Run: headless pygame with SDL's dummy video driver; simulated clock (each Clock.tick advances the game by its frame time, no real sleeping); random seed 0; keys injected as events and as key.get_pressed() state; mouse plan: one left click at the window centre at the start of phase 2, then a move to the lower-right quarter at the start of phase 3.
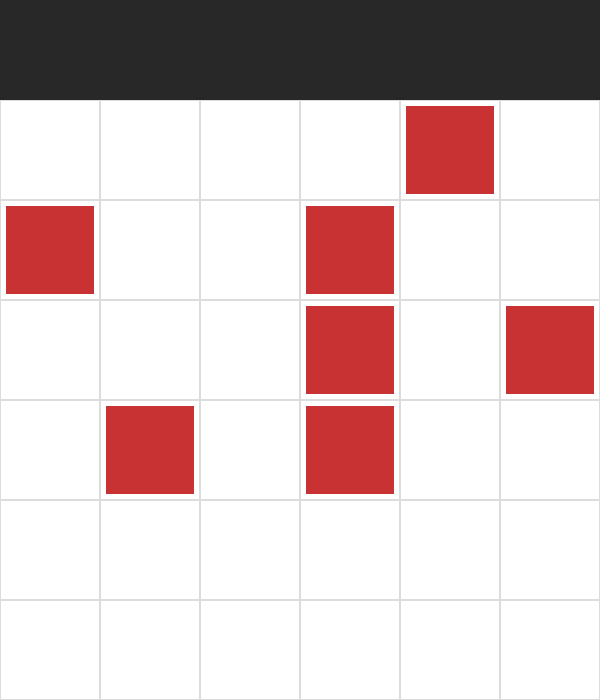
Frame 1 of 4 · flips 1–60 · no input
Frame 2 of 4 · flips 61–180 · clicked the window centre · tapped SPACE, RETURN · held RIGHT (→), D · screen unchanged from frame 1, image omitted
Frame 3 of 4 · flips 181–300 · moved the mouse to the lower-right quarter · held DOWN (↓), S · screen unchanged from frame 2, image omitted
Frame 4 of 4 · flips 301–420 · held LEFT (←), A, UP (↑), W · screen unchanged from frame 3, image omitted

The pygame program that drew these frames:

import pygame
import random
from typing import List, Tuple

# ----- Configuration générale -----
SCREEN_WIDTH, SCREEN_HEIGHT = 600, 700
GRID_SIZE = 6
CELL_SIZE = SCREEN_WIDTH // GRID_SIZE
GRID_TOP_OFFSET = 100
FPS = 60
BLOCK_COUNT = 7

# ----- Couleurs -----
WHITE = (255, 255, 255)
LIGHT_GRAY = (220, 220, 220)
DARK_GRAY = (40, 40, 40)
BLUE = (50, 150, 255)
RED = (200, 50, 50)
BLACK = (0, 0, 0)
GREEN = (0, 200, 100)

# ----- Initialisation Pygame -----
pygame.init()
screen = pygame.display.set_mode((SCREEN_WIDTH, SCREEN_HEIGHT))
pygame.display.set_caption("Genius Square")
clock = pygame.time.Clock()
font = pygame.font.SysFont("arial", 48)

# ----- Définition des pièces -----
PIECE_SHAPES = [
    [(0, 0), (0, 1), (1, 0), (1, 1)],     # carré
    [(0, 0), (1, 0), (2, 0)],             # ligne verticale
    [(0, 0), (0, 1), (0, 2)],             # ligne horizontale
    [(0, 0), (1, 0), (1, 1)],             # L inversé
    [(0, 1), (1, 1), (1, 0)],             # L classique
    [(0, 1), (1, 0), (1, 1)],             # angle coin bas
    [(0, 0), (0, 1), (1, 1)],             # angle coin haut
    [(1, 0), (1, 1), (0, 1)],             # coin inversé
    [(0, 0), (1, 0), (1, -1)],            # Z
]


class Piece:
    """Représente une pièce du puzzle."""

    def __init__(self, shape: List[Tuple[int, int]], color=BLUE):
        self.original_shape = shape[:]
        self.shape = shape[:]
        self.color = color
        self.row = random.randint(6, 9)
        self.col = random.randint(0, 5)
        self.dragging = False

    def get_cells(self) -> List[Tuple[int, int]]:
        return [(self.row + dr, self.col + dc) for dr, dc in self.shape]

    def draw(self, surface):
        for dr, dc in self.shape:
            r, c = self.row + dr, self.col + dc
            x = c * CELL_SIZE
            y = r * CELL_SIZE + GRID_TOP_OFFSET
            pygame.draw.rect(surface, self.color, (x, y, CELL_SIZE, CELL_SIZE))
            pygame.draw.rect(surface, BLACK, (x, y, CELL_SIZE, CELL_SIZE), 2)

    def move_to(self, row: int, col: int):
        self.row = row
        self.col = col

    def is_clicked(self, mouse_pos) -> bool:
        mx, my = mouse_pos
        for dr, dc in self.shape:
            r = self.row + dr
            c = self.col + dc
            x = c * CELL_SIZE
            y = r * CELL_SIZE + GRID_TOP_OFFSET
            rect = pygame.Rect(x, y, CELL_SIZE, CELL_SIZE)
            if rect.collidepoint(mx, my):
                return True
        return False

    def rotate(self):
        """Fait tourner la pièce de 90° autour de (0,0)."""
        self.shape = [(-dc, dr) for dr, dc in self.shape]

        # Pour que la pièce soit toujours visible dans le coin supérieur gauche
        min_r = min(dr for dr, dc in self.shape)
        min_c = min(dc for dr, dc in self.shape)
        self.shape = [(dr - min_r, dc - min_c) for dr, dc in self.shape]


def generate_blocks() -> List[Tuple[int, int]]:
    """Retourne 7 positions aléatoires d'obstacles sur la grille."""
    all_cells = [(r, c) for r in range(GRID_SIZE) for c in range(GRID_SIZE)]
    return random.sample(all_cells, BLOCK_COUNT)


def draw_grid(blocks: List[Tuple[int, int]]):
    """Affiche la grille et les obstacles."""
    for r in range(GRID_SIZE):
        for c in range(GRID_SIZE):
            x = c * CELL_SIZE
            y = r * CELL_SIZE + GRID_TOP_OFFSET
            pygame.draw.rect(screen, WHITE, (x, y, CELL_SIZE, CELL_SIZE))
            pygame.draw.rect(screen, LIGHT_GRAY, (x, y, CELL_SIZE, CELL_SIZE), 1)

            if (r, c) in blocks:
                pygame.draw.rect(screen, RED, (x + 6, y + 6, CELL_SIZE - 12, CELL_SIZE - 12))


def is_valid_position(pieces: List[Piece], blocks: List[Tuple[int, int]]) -> bool:
    """Vérifie si toutes les pièces sont bien placées."""
    occupied = set(blocks)
    for piece in pieces:
        for r, c in piece.get_cells():
            if not (0 <= r < GRID_SIZE and 0 <= c < GRID_SIZE):
                return False
            if (r, c) in occupied:
                return False
            occupied.add((r, c))
    return True


def main():
    pieces = [Piece(shape) for shape in PIECE_SHAPES]
    blocks = generate_blocks()
    selected_piece = None
    won = False

    running = True
    while running:
        screen.fill(DARK_GRAY)
        draw_grid(blocks)

        for event in pygame.event.get():
            if event.type == pygame.QUIT:
                running = False

            elif event.type == pygame.MOUSEBUTTONDOWN:
                for piece in reversed(pieces):
                    if piece.is_clicked(pygame.mouse.get_pos()):
                        selected_piece = piece
                        piece.dragging = True
                        break

            elif event.type == pygame.MOUSEBUTTONUP:
                if selected_piece:
                    mx, my = pygame.mouse.get_pos()
                    row = (my - GRID_TOP_OFFSET) // CELL_SIZE
                    col = mx // CELL_SIZE
                    selected_piece.move_to(row, col)
                    selected_piece.dragging = False
                    selected_piece = None
                    won = is_valid_position(pieces, blocks)

            elif event.type == pygame.KEYDOWN:
                if selected_piece and event.key == pygame.K_r:
                    selected_piece.rotate()

        if selected_piece and selected_piece.dragging:
            mx, my = pygame.mouse.get_pos()
            row = (my - GRID_TOP_OFFSET) // CELL_SIZE
            col = mx // CELL_SIZE
            selected_piece.move_to(row, col)

        for piece in pieces:
            piece.draw(screen)

        if won:
            text = font.render("GAGNÉ !", True, GREEN)
            screen.blit(text, (SCREEN_WIDTH // 2 - 100, 30))

        pygame.display.flip()
        clock.tick(FPS)

    pygame.quit()


if __name__ == "__main__":
    main()
